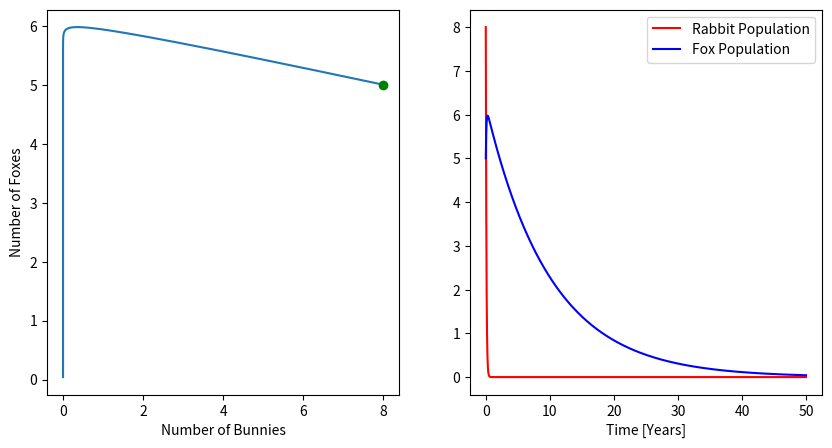

Python code for this plot:
import numpy as np
import matplotlib.pyplot as plt

def feval(funcName, *args):
    return eval(funcName)(*args)

# Stepper function 
def odestepper(odesolver, deriv, y0, t):
    y0 = np.asarray(y0) 
    y = np.zeros((t.size, y0.size))
    y[0,:] = y0; h=t[1]-t[0]
    y_next = y0 

    for i in range(1, len(t)):
        y_next = feval(odesolver, deriv, y_next, t[i-1], h)
        y[i,:] = y_next
    return y

#%% 

def RK4(f, y0, t, h):
    k0 = h*f(y0,t)
    k1 = h*f(y0+k0/2,t+h/2)
    k2 = h*f(y0+k1/2,t+h/2)
    k3 = h*f(y0+k2,t+h)
    return y0 + 1/6*(k0+2*k1+2*k2+k3)

def deriv(init,t):
    y0 = np.zeros(len(init))
    y0[0] = a*init[0] - b*F*init[0]*init[1]
    y0[1] = g*a*init[0]*init[1] - d*init[1]
    return y0

# Logistic Model

# Initial Population
R = 8.
F = 5.
pop = [R,F]

# Parameters 
a = 0.7
b = 0.4
g = 0.4
d = 0.1
     
t = np.arange(0,50,0.001)

ans = odestepper('RK4', deriv, pop, t)

fig, (ax1,ax2)  = plt.subplots(1, 2,dpi = 180,figsize=(10, 5)) 

ax1.plot(ans[:,0],ans[:,1])
# ax1.plot(ans[0,0],ans[0,1],'go')

ax2.plot(t,ans[:,0],'r',label = 'Rabbit Population')
ax2.plot(t,ans[:,1],'b',label = 'Fox Population')
ax1.plot(ans[0,0],ans[0,1],'go')

ax1.set_xlabel('Number of Bunnies')
ax1.set_ylabel('Number of Foxes')

ax2.set_xlabel('Time [Years]')

ax2.legend()

